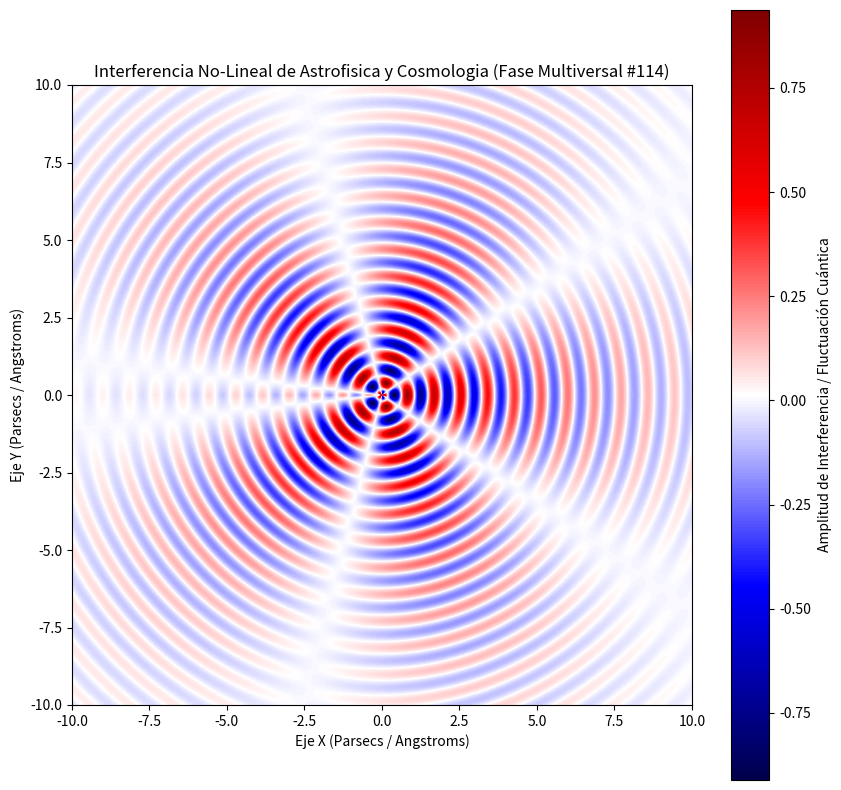

Reproduce this figure in Python.
%matplotlib inline
# Simulación Multiversal: Astrofisica y Cosmologia - Variante 114
import numpy as np
import matplotlib.pyplot as plt

# Parámetros Físicos No-Lineales
omega_1 = 7.292
omega_2 = 2.59
lambda_decay = 0.226
phase_shift = 1.738

x = np.linspace(-10, 10, 800)
y = np.linspace(-10, 10, 800)
X, Y = np.meshgrid(x, y)

# Dinámica de Fluidos / Campos Tensor-Escalares (Fase Multiversal)
R = np.sqrt(X**2 + Y**2) + 1e-5
Z = (np.sin(omega_1 * R + phase_shift) * np.cos(omega_2 * np.arctan2(Y, X))) * np.exp(-lambda_decay * R)

plt.figure(figsize=(10, 10))
plt.imshow(Z, cmap='seismic', extent=[-10, 10, -10, 10], origin='lower')
plt.colorbar(label='Amplitud de Interferencia / Fluctuación Cuántica')
plt.title(r'Interferencia No-Lineal de Astrofisica y Cosmologia (Fase Multiversal #114)')
plt.xlabel('Eje X (Parsecs / Angstroms)')
plt.ylabel('Eje Y (Parsecs / Angstroms)')
plt.show()
